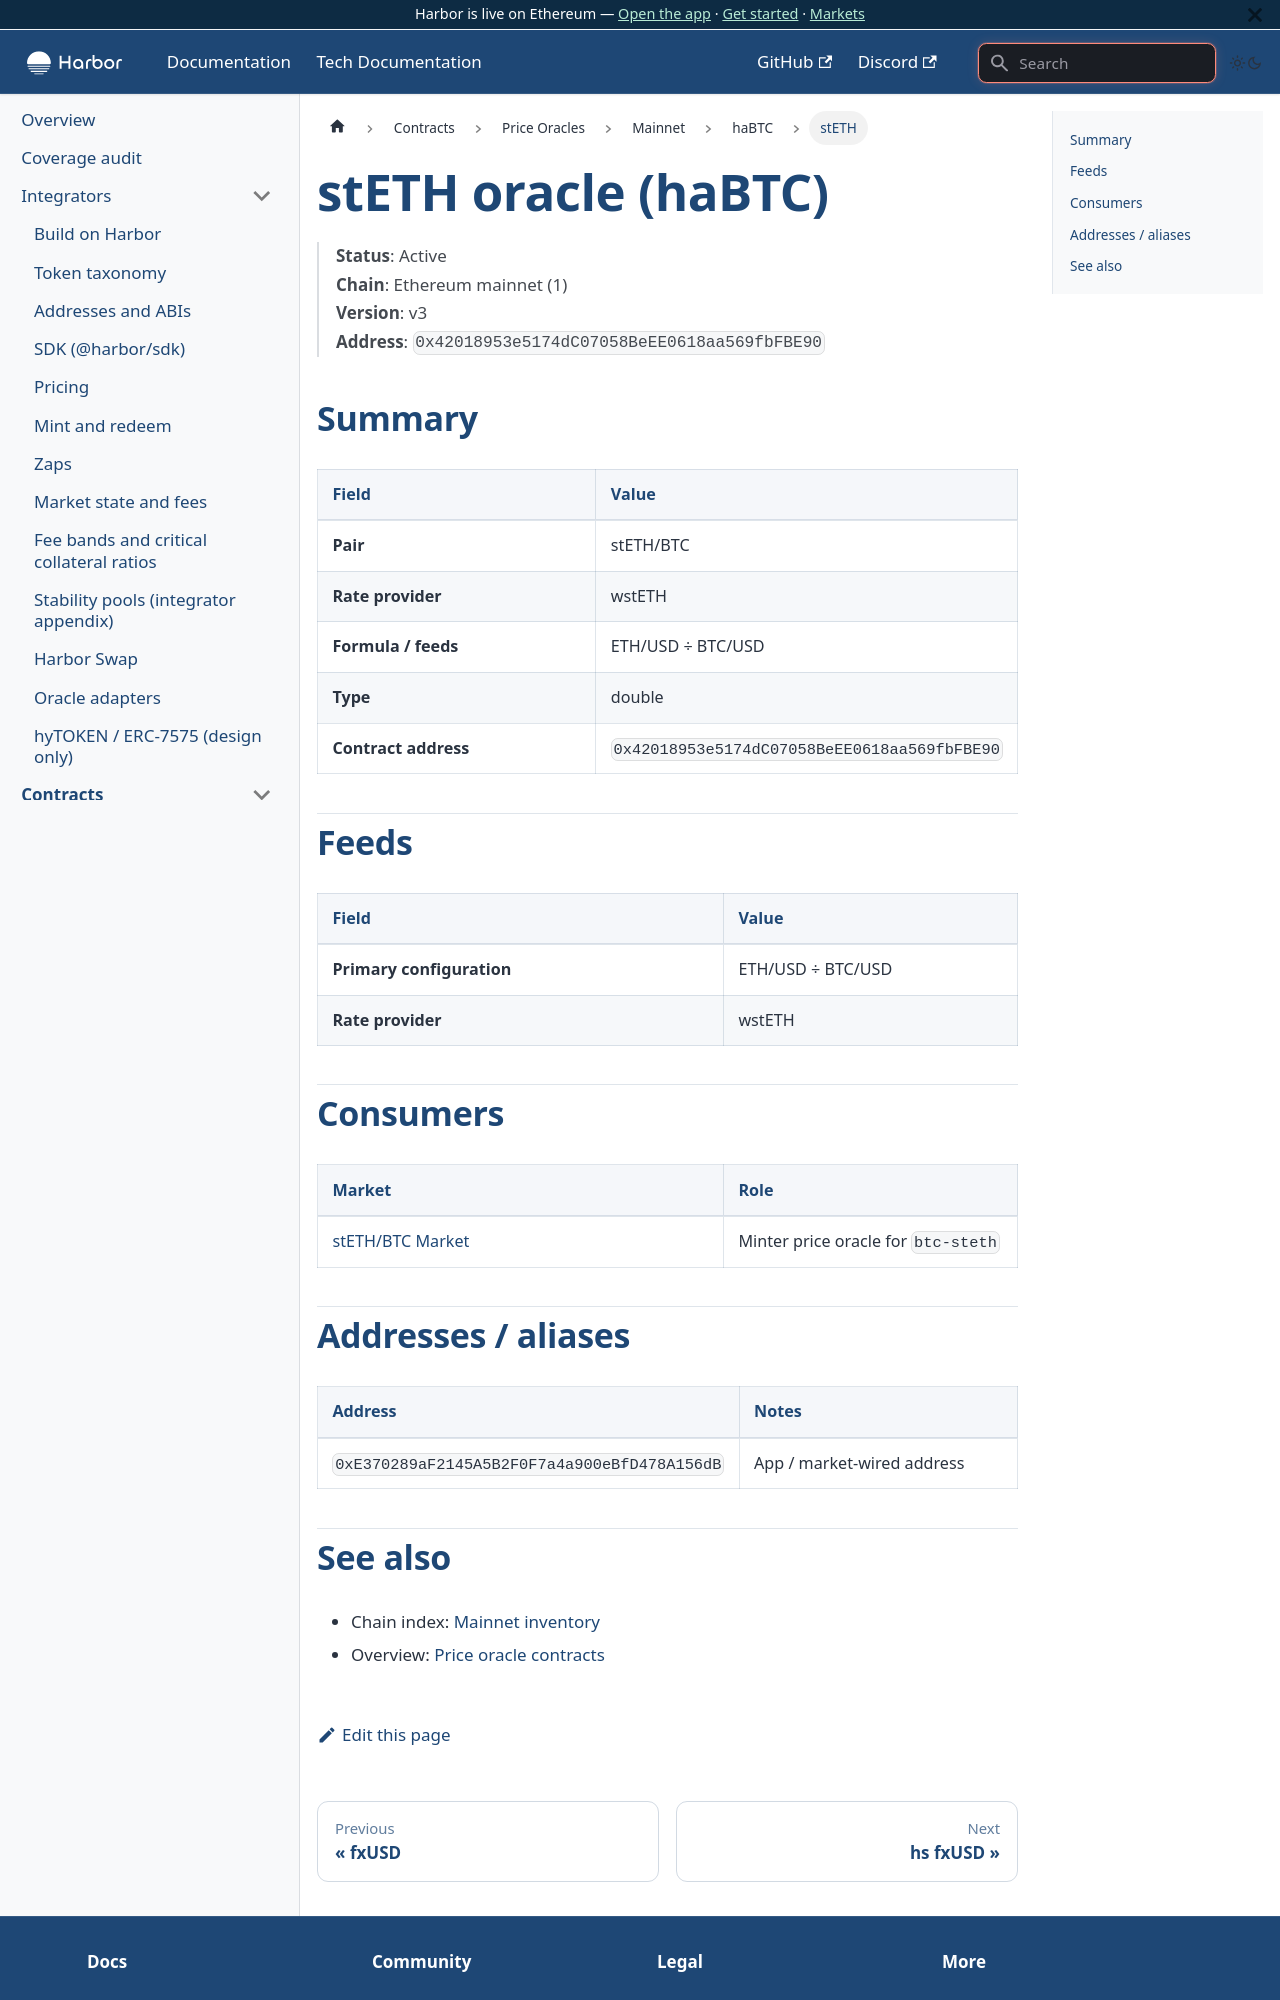

repository: baofinance/harbor-docs · page: tech-docs/contracts/price-oracles/mainnet/habtc/steth/index.html · generator: docusaurus

# stETH oracle (haBTC)

> **Status**: Active  
> **Chain**: Ethereum mainnet (1)  
> **Version**: v3  
> **Address**: `0x42018953e5174dC07058BeEE0618aa569fbFBE90`

## Summary

| Field | Value |
| ----- | ----- |
| **Pair** | stETH/BTC |
| **Rate provider** | wstETH |
| **Formula / feeds** | ETH/USD ÷ BTC/USD |
| **Type** | double |
| **Contract address** | `0x42018953e5174dC07058BeEE0618aa569fbFBE90` |

## Feeds

| Field | Value |
| ----- | ----- |
| **Primary configuration** | ETH/USD ÷ BTC/USD |
| **Rate provider** | wstETH |

## Consumers

| Market | Role |
| ------ | ---- |
| [stETH/BTC Market](../../../../markets/habtc/steth.md) | Minter price oracle for `btc-steth` |

## Addresses / aliases

| Address | Notes |
| ------- | ----- |
| `0xE370289aF2145A5B2F0F7a4a900eBfD478A156dB` | App / market-wired address |
